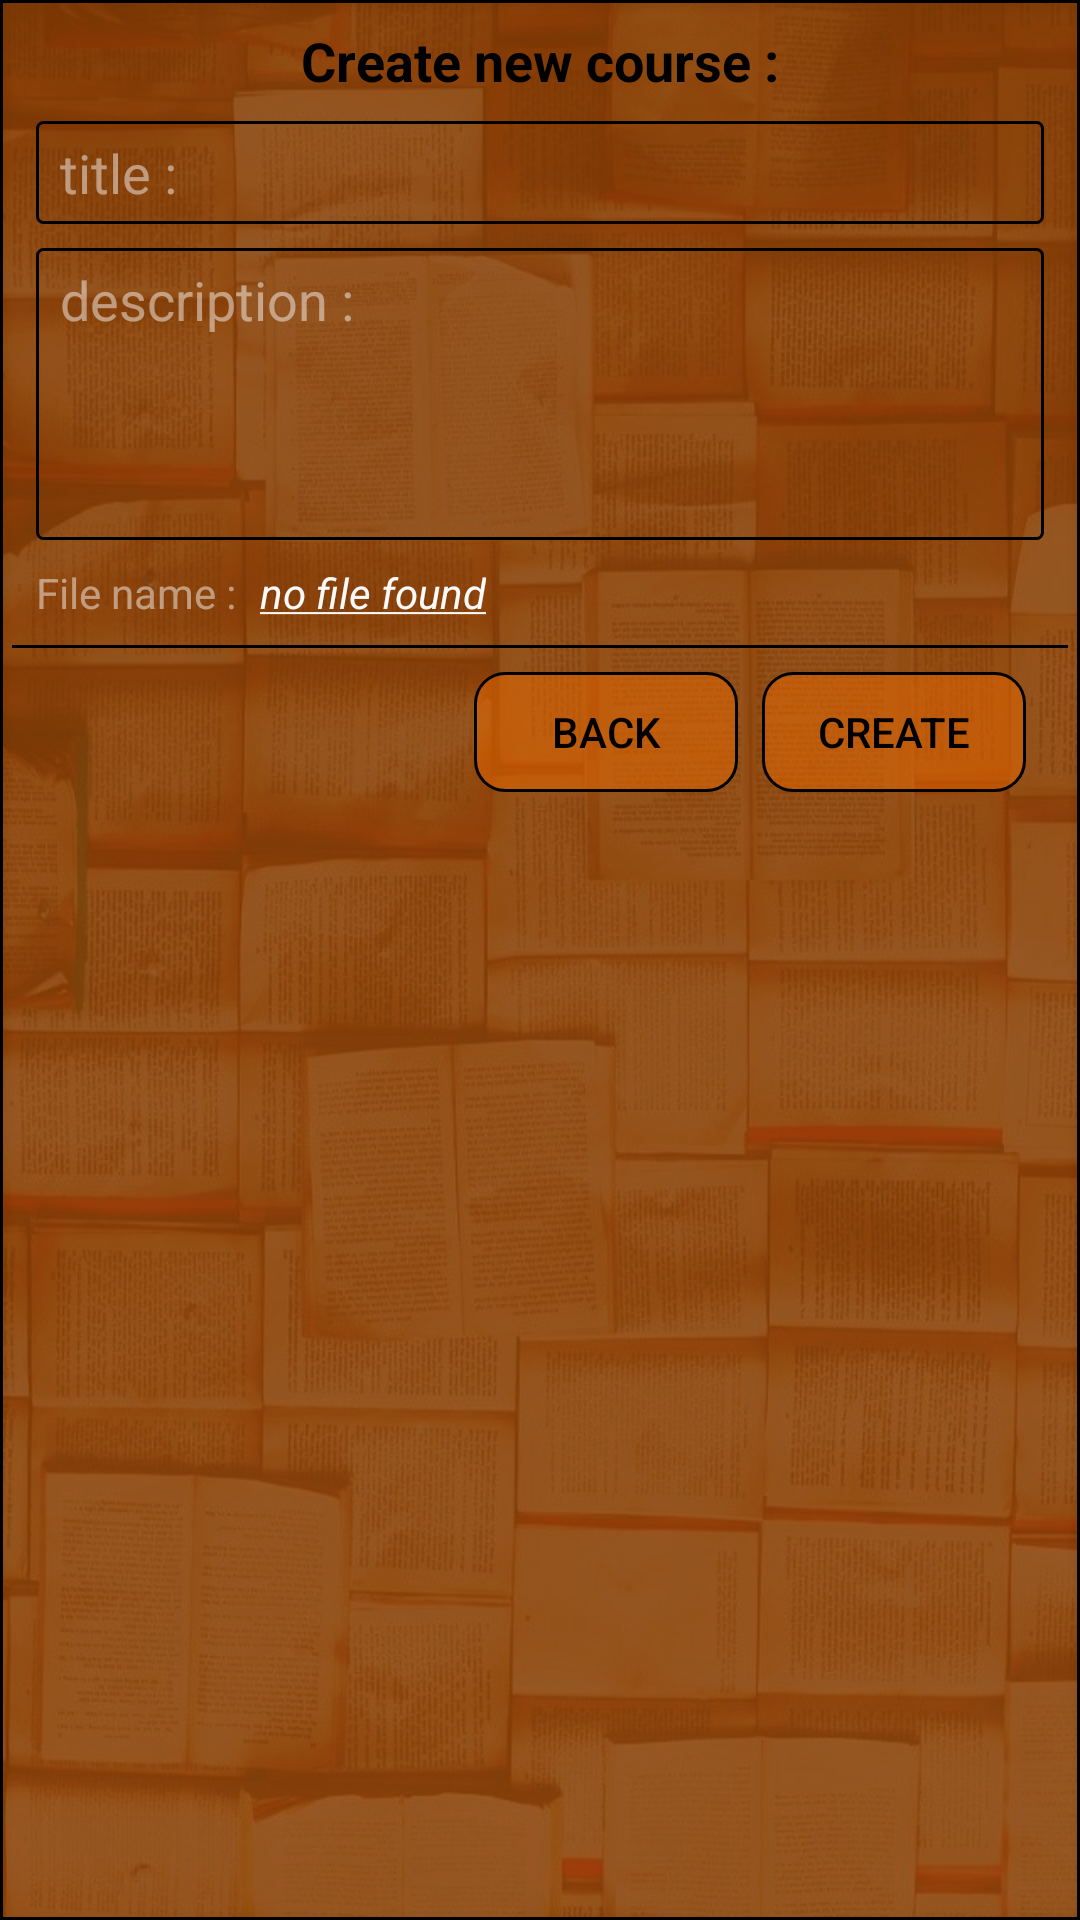

Produce the Android XML layout that renders to this screen, including the resource entries it uses.
<!-- AndroidManifest.xml: application theme MyMaterialTheme -->
<!-- res/layout/custom_view_create_course_dialog.xml -->
<?xml version="1.0" encoding="utf-8"?>
<androidx.constraintlayout.widget.ConstraintLayout xmlns:android="http://schemas.android.com/apk/res/android"
    xmlns:app="http://schemas.android.com/apk/res-auto"
    android:layout_width="match_parent"
    android:layout_height="wrap_content"
    android:background="@drawable/create_course_dialog_background"
    android:paddingBottom="8dp"
    android:paddingLeft="4dp"
    android:paddingRight="4dp"
    android:paddingTop="8dp">

    <TextView
        android:id="@+id/tvNewCourseDialogMainTitle"
        android:layout_width="wrap_content"
        android:layout_height="wrap_content"
        android:text="@string/create_course_dialog_title"
        android:textColor="#000"
        android:textSize="18sp"
        android:textStyle="bold"
        app:layout_constraintEnd_toEndOf="parent"
        app:layout_constraintStart_toStartOf="parent"
        app:layout_constraintTop_toTopOf="parent" />

    <EditText
        android:id="@+id/etNewCourseDialogTitle"
        android:layout_width="match_parent"
        android:layout_height="wrap_content"
        android:layout_marginEnd="8dp"
        android:layout_marginLeft="8dp"
        android:layout_marginRight="8dp"
        android:layout_marginStart="8dp"
        android:layout_marginTop="8dp"
        android:background="@drawable/shape_round_corners"
        android:hint="@string/create_course_dialog_hint_title"
        android:inputType="textMultiLine"
        android:maxLines="2"
        android:textColor="@color/primaryTextColor"
        android:textColorHint="@color/hint_text_color"
        app:layout_constraintEnd_toEndOf="parent"
        app:layout_constraintStart_toStartOf="parent"
        app:layout_constraintTop_toBottomOf="@+id/tvNewCourseDialogMainTitle" />

    <EditText
        android:id="@+id/etNewCourseDialogDescription"
        android:layout_width="match_parent"
        android:layout_height="wrap_content"
        android:layout_marginEnd="8dp"
        android:layout_marginLeft="8dp"
        android:layout_marginRight="8dp"
        android:layout_marginStart="8dp"
        android:layout_marginTop="8dp"
        android:background="@drawable/shape_round_corners"
        android:gravity="start"
        android:hint="@string/create_course_dialog_hint_description"
        android:inputType="textMultiLine"
        android:lines="4"
        android:maxLines="8"
        android:textColor="@color/primaryTextColor"
        android:textColorHint="@color/hint_text_color"
        app:layout_constraintEnd_toEndOf="parent"
        app:layout_constraintStart_toStartOf="parent"
        app:layout_constraintTop_toBottomOf="@+id/etNewCourseDialogTitle" />

    <TextView
        android:id="@+id/tvNewCourseDialogFileNameTitle"
        android:layout_width="wrap_content"
        android:layout_height="wrap_content"
        android:layout_marginLeft="8dp"
        android:layout_marginStart="8dp"
        android:layout_marginTop="8dp"
        android:text="@string/create_course_dialog_file_name_title"
        android:textColor="@color/hint_text_color"
        app:layout_constraintStart_toStartOf="parent"
        app:layout_constraintTop_toBottomOf="@+id/etNewCourseDialogDescription" />

    <TextView
        android:id="@+id/tvNewCourseDialogFileName"
        android:layout_width="wrap_content"
        android:layout_height="wrap_content"
        android:layout_marginEnd="8dp"
        android:layout_marginLeft="8dp"
        android:layout_marginRight="8dp"
        android:layout_marginStart="8dp"
        android:background="@drawable/text_selector"
        android:clickable="true"
        android:focusable="true"
        android:gravity="start"
        android:maxLines="1"
        android:text="@string/create_course_dialog_default_file_name"
        android:textColor="@color/primaryTextColor"
        android:textStyle="italic"
        app:layout_constraintEnd_toEndOf="parent"
        app:layout_constraintHorizontal_bias="0.0"
        app:layout_constraintStart_toEndOf="@+id/tvNewCourseDialogFileNameTitle"
        app:layout_constraintTop_toTopOf="@+id/tvNewCourseDialogFileNameTitle" />

    <View
        android:id="@+id/vNewCourseHorizontalLine"
        android:layout_width="match_parent"
        android:layout_height="1dp"
        android:layout_marginTop="8dp"
        android:background="@color/black"
        app:layout_constraintEnd_toEndOf="parent"
        app:layout_constraintStart_toStartOf="parent"
        app:layout_constraintTop_toBottomOf="@+id/tvNewCourseDialogFileName" />

    <Button
        android:id="@+id/bNewCourseCreate"
        android:layout_width="wrap_content"
        android:layout_height="wrap_content"
        android:layout_marginEnd="14dp"
        android:layout_marginRight="14dp"
        android:layout_marginTop="8dp"
        android:background="@drawable/button_selector"
        android:minHeight="40dp"
        android:text="@string/b_create"
        app:layout_constraintEnd_toEndOf="parent"
        app:layout_constraintTop_toBottomOf="@+id/vNewCourseHorizontalLine" />

    <Button
        android:id="@+id/bNewCourseBack"
        android:layout_width="wrap_content"
        android:layout_height="wrap_content"
        android:layout_marginEnd="8dp"
        android:layout_marginRight="8dp"
        android:background="@drawable/button_selector"
        android:minHeight="40dp"
        android:text="@string/b_back"
        app:layout_constraintEnd_toStartOf="@+id/bNewCourseCreate"
        app:layout_constraintTop_toTopOf="@+id/bNewCourseCreate" />
</androidx.constraintlayout.widget.ConstraintLayout>
<!-- resources referenced by this layout -->
<resources>
  <color name="black">#000000</color>
  <color name="hint_text_color">#79ffffff</color>
  <color name="primaryTextColor">#fafafa</color>
  <!-- drawable create_course_dialog_background (drawable) -->
  <?xml version="1.0" encoding="utf-8"?>
  <layer-list xmlns:android="http://schemas.android.com/apk/res/android">
      <item android:drawable="@drawable/books_background"/>
      <item>
          <shape android:shape="rectangle">
              <solid android:color="@color/main_buttons_color"/>
              <stroke android:width="1dp" android:color="@color/bStroke_color" />
          </shape>
      </item>
  </layer-list>
  <!-- drawable shape_round_corners (drawable) -->
  <?xml version="1.0" encoding="utf-8"?>
  <layer-list xmlns:android="http://schemas.android.com/apk/res/android">
      <item >
          <shape android:shape="rectangle" >
              <corners android:radius="2dp" />
              <stroke android:width="1dp" android:color="@color/bStroke_color" />
              <padding
                  android:bottom="5dp"
                  android:left="8dp"
                  android:right="8dp"
                  android:top="5dp" />
          </shape>
      </item>
  </layer-list>
  <!-- drawable text_selector (drawable) -->
  <?xml version="1.0" encoding="utf-8"?>
  <selector xmlns:android="http://schemas.android.com/apk/res/android">
      <item android:state_focused="true" android:state_pressed="true">
          <color android:color="@color/main_buttons_pressed_color" />
      </item>
  </selector>
  <string name="b_back">Back</string>
  <string name="b_create">Create</string>
  <string name="create_course_dialog_default_file_name"><u>no file found</u></string>
  <string name="create_course_dialog_file_name_title">File name :</string>
  <string name="create_course_dialog_hint_description">description :</string>
  <string name="create_course_dialog_hint_title">title :</string>
  <string name="create_course_dialog_title">Create new course :</string>
  <style name="MyMaterialTheme" parent="MyMaterialTheme.Base" />
  <color name="main_buttons_color">#77ef6c00</color>
  <color name="bStroke_color">#000000</color>
  <color name="main_buttons_pressed_color">#77009688</color>
  <style name="MyMaterialTheme.Base" parent="Theme.AppCompat.Light.DarkActionBar">
          <item name="windowNoTitle">true</item>
          <item name="windowActionBar">false</item>
          <item name="colorPrimary">@color/primaryColor</item>
          <item name="colorPrimaryDark">@color/primaryDarkColor</item>
          <item name="colorAccent">@color/secondaryColor</item>
          <item name="android:textColor">@color/secondaryTextColor</item>
          <item name="android:windowAnimationStyle">@style/CustomActivityAnimations</item>
      </style>
  <color name="primaryColor">#ef6c00</color>
  <color name="primaryDarkColor">#b53d00</color>
  <color name="secondaryColor">#009688</color>
  <color name="secondaryTextColor">#000000</color>
  <style name="CustomActivityAnimations" parent="@android:style/Animation.Activity">
          <item name="android:activityOpenEnterAnimation">@android:anim/fade_in</item>
          <item name="android:activityOpenExitAnimation">@android:anim/fade_out</item>
          <item name="android:activityCloseEnterAnimation">@android:anim/fade_in</item>
          <item name="android:activityCloseExitAnimation">@android:anim/slide_out_right</item>
      </style>
</resources>
